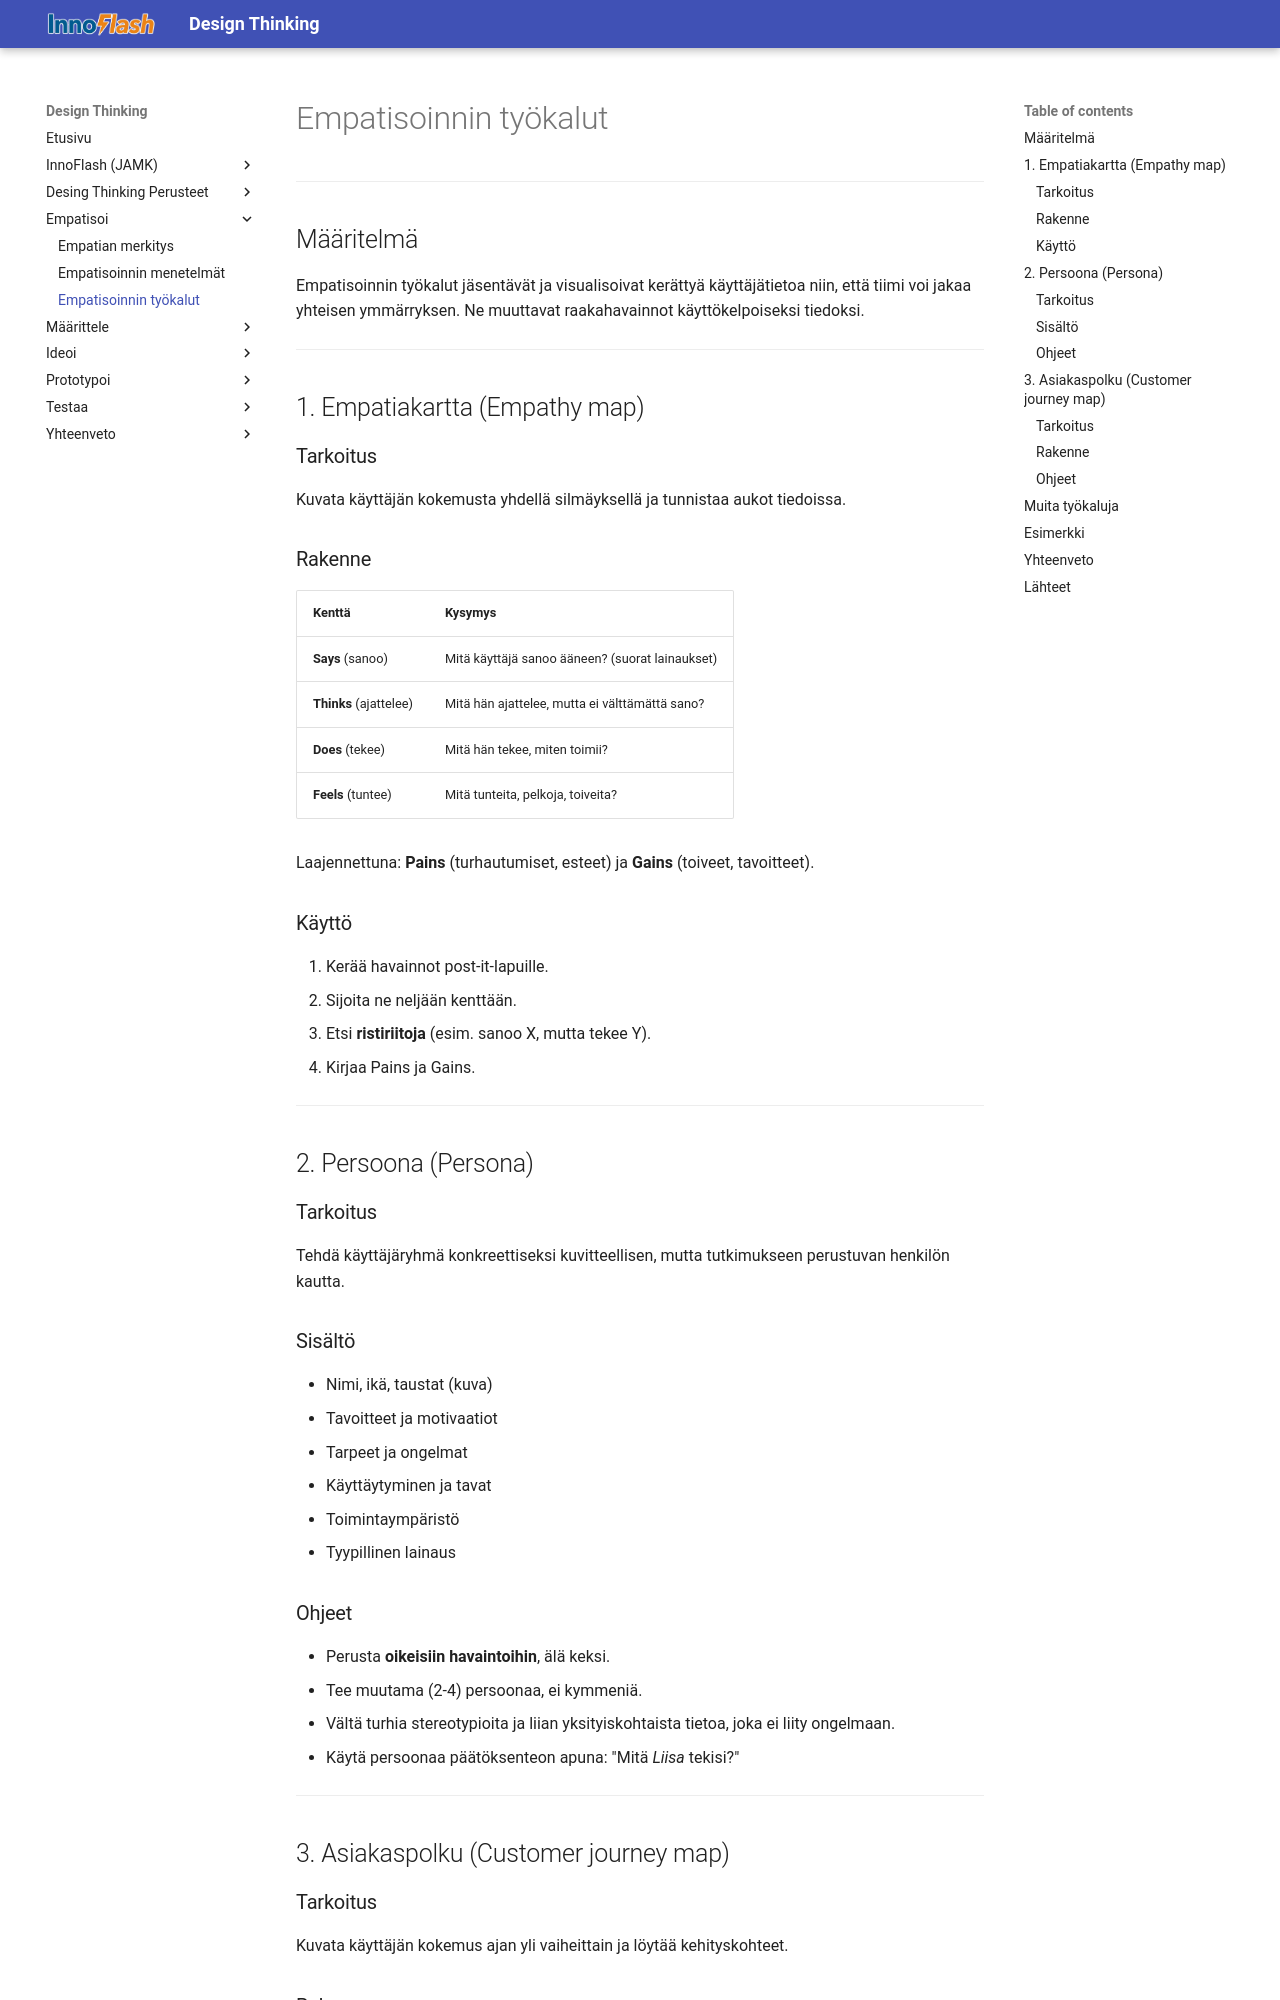

repository: MipoRepo/design-thinking · page: 01_Empatisoi/Empatisoinnin_tyokalut/index.html · generator: mkdocs

# Empatisoinnin työkalut

---

## Määritelmä

Empatisoinnin työkalut jäsentävät ja visualisoivat kerättyä käyttäjätietoa niin, että tiimi voi jakaa yhteisen ymmärryksen. Ne muuttavat raakahavainnot käyttökelpoiseksi tiedoksi.

---

## 1. Empatiakartta (Empathy map)

### Tarkoitus

Kuvata käyttäjän kokemusta yhdellä silmäyksellä ja tunnistaa aukot tiedoissa.

### Rakenne

| Kenttä | Kysymys |
|---|---|
| **Says** (sanoo) | Mitä käyttäjä sanoo ääneen? (suorat lainaukset) |
| **Thinks** (ajattelee) | Mitä hän ajattelee, mutta ei välttämättä sano? |
| **Does** (tekee) | Mitä hän tekee, miten toimii? |
| **Feels** (tuntee) | Mitä tunteita, pelkoja, toiveita? |

Laajennettuna: **Pains** (turhautumiset, esteet) ja **Gains** (toiveet, tavoitteet).

### Käyttö

1. Kerää havainnot post-it-lapuille.
2. Sijoita ne neljään kenttään.
3. Etsi **ristiriitoja** (esim. sanoo X, mutta tekee Y).
4. Kirjaa Pains ja Gains.

---

## 2. Persoona (Persona)

### Tarkoitus

Tehdä käyttäjäryhmä konkreettiseksi kuvitteellisen, mutta tutkimukseen perustuvan henkilön kautta.

### Sisältö

- Nimi, ikä, taustat (kuva)
- Tavoitteet ja motivaatiot
- Tarpeet ja ongelmat
- Käyttäytyminen ja tavat
- Toimintaympäristö
- Tyypillinen lainaus

### Ohjeet

- Perusta **oikeisiin havaintoihin**, älä keksi.
- Tee muutama (2-4) persoonaa, ei kymmeniä.
- Vältä turhia stereotypioita ja liian yksityiskohtaista tietoa, joka ei liity ongelmaan.
- Käytä persoonaa päätöksenteon apuna: "Mitä *Liisa* tekisi?"

---

## 3. Asiakaspolku (Customer journey map)

### Tarkoitus

Kuvata käyttäjän kokemus ajan yli vaiheittain ja löytää kehityskohteet.
